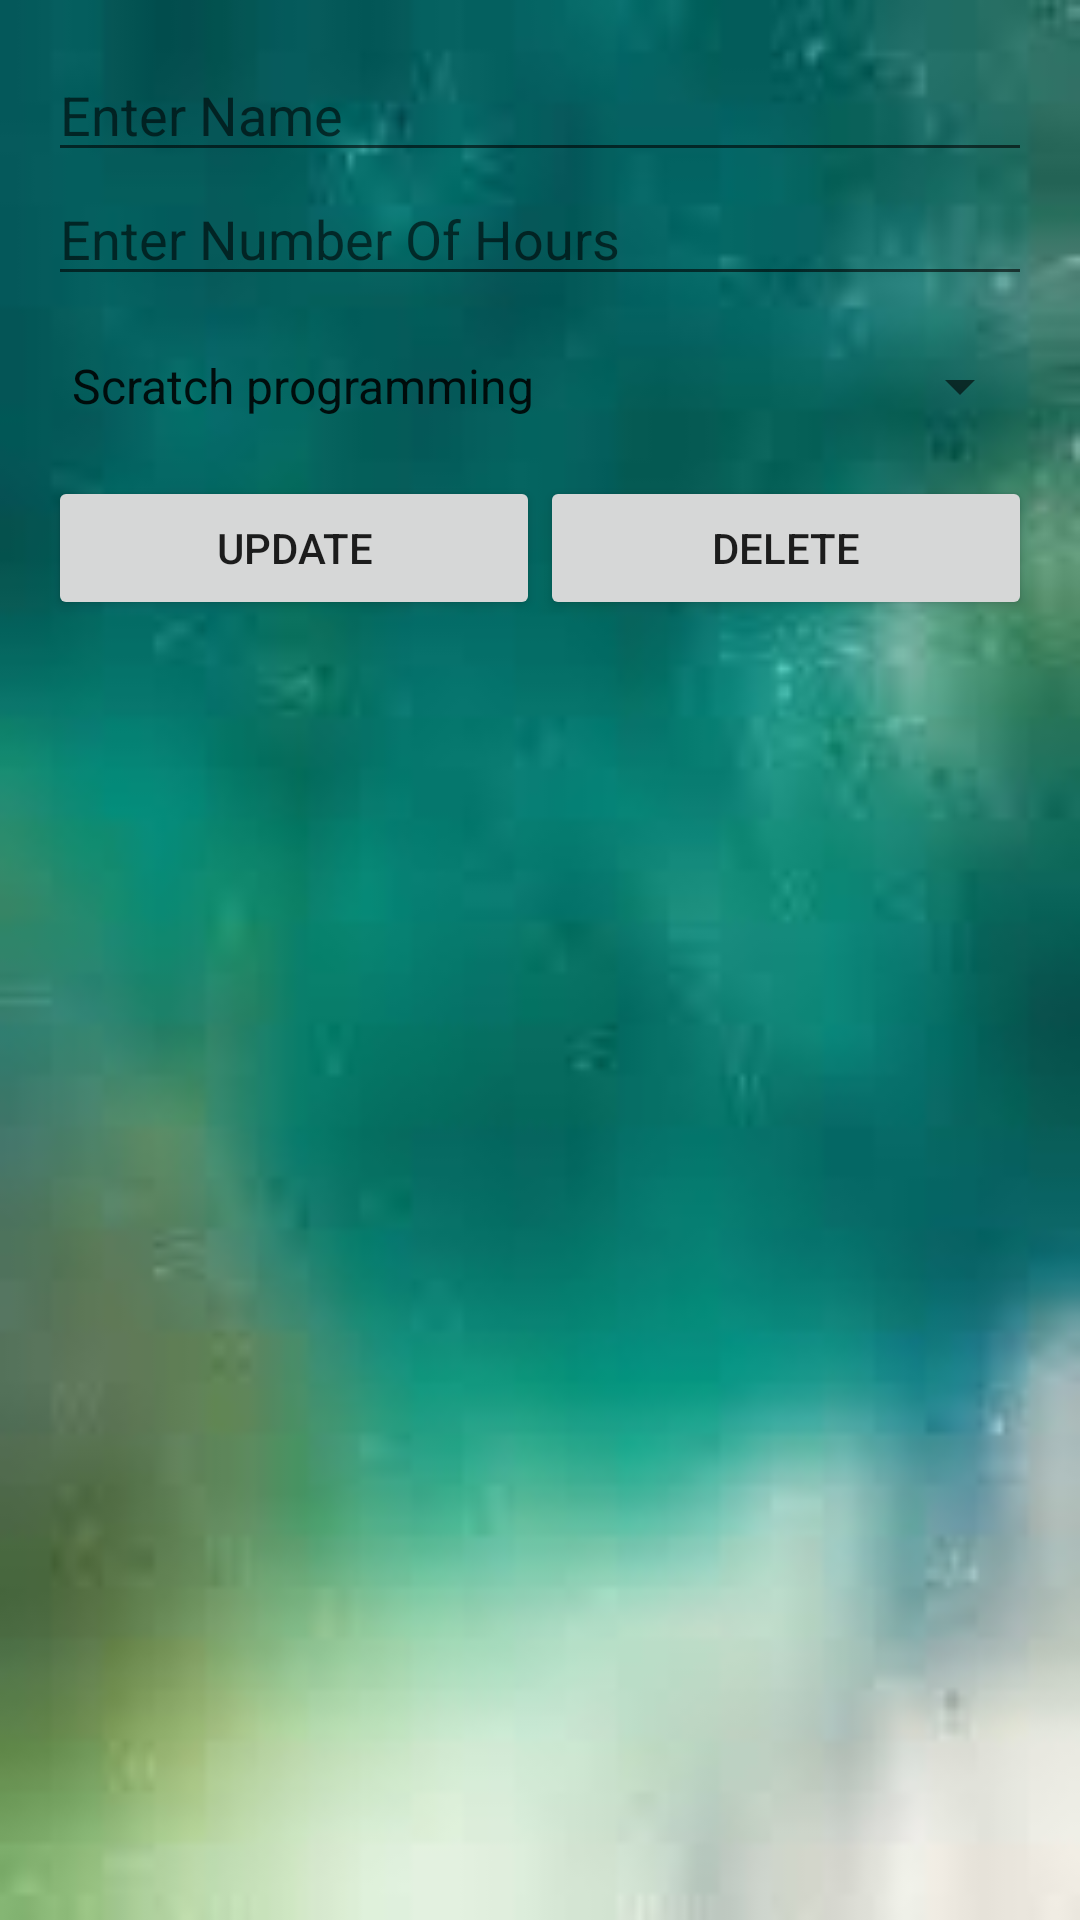

Write the Android layout XML for this screen, with the resource values it uses.
<!-- AndroidManifest.xml: application theme AppTheme -->
<!-- res/layout/update_dialog.xml -->
<?xml version="1.0" encoding="utf-8"?>

<LinearLayout xmlns:android="http://schemas.android.com/apk/res/android"
    android:layout_width="match_parent"
    android:layout_height="match_parent"
    android:orientation="vertical"
    android:background="@drawable/cc"
    android:padding="16dp">


    <EditText
        android:id="@+id/editTextName"
        android:layout_width="match_parent"
        android:layout_height="wrap_content"
        android:hint="@string/enter_name" />
    <EditText
        android:id="@+id/editTextHrs"
        android:layout_width="match_parent"
        android:layout_height="wrap_content"
        android:hint="@string/enter_number_of_hours" />

    <Spinner
        android:id="@+id/spinnerGenres"
        android:layout_width="match_parent"
        android:layout_height="60dp"
        android:layout_below="@id/editTextHrs"
        android:entries="@array/First_sub">



    </Spinner>

    <LinearLayout
        android:layout_width="match_parent"
        android:layout_height="wrap_content"
        android:orientation="horizontal">

        <Button
            android:id="@+id/buttonUpdateArtist"
            android:layout_width="wrap_content"
            android:layout_height="wrap_content"
            android:layout_weight="1"
            android:text="@string/update" />

        <Button
            android:id="@+id/buttonDeleteArtist"
            android:layout_width="wrap_content"
            android:layout_height="wrap_content"
            android:layout_weight="1"
            android:text="@string/delete" />

    </LinearLayout>


</LinearLayout>
<!-- resources referenced by this layout -->
<resources>
  <string-array name="First_sub">
          <item> Scratch programming</item>
          <item> Scratch programming LAB</item>
          <item>Discrete Math</item>
          <item>VB programming</item>
          <item>VB programming LAB</item>
          <item> Human Rights</item>
          <item>Calculus 1</item>
          <item>Mathematical Found</item>
          <item> History Of Math</item>
          <item>General psychology</item>
          <item>Algorithm Design </item>
          <item>Algorithm Design LAB</item>
          <item>Basic Education</item>
  
  
  
      </string-array>
  <!-- drawable cc: jpg bitmap (drawable, 2801 bytes) -->
  <string name="delete">Delete</string>
  <string name="enter_name">Enter Name</string>
  <string name="enter_number_of_hours">Enter Number Of Hours</string>
  <string name="update">Update</string>
  <style name="AppTheme" parent="Theme.AppCompat.Light.DarkActionBar">
          
          <item name="colorPrimary">@color/colorAccent</item>
          <item name="colorPrimaryDark">@color/colorPrimaryDark</item>
          <item name="colorAccent">@color/colorAccent</item>
      </style>
  <color name="colorAccent">#11CFC5</color>
  <color name="colorPrimaryDark">#000</color>
</resources>
